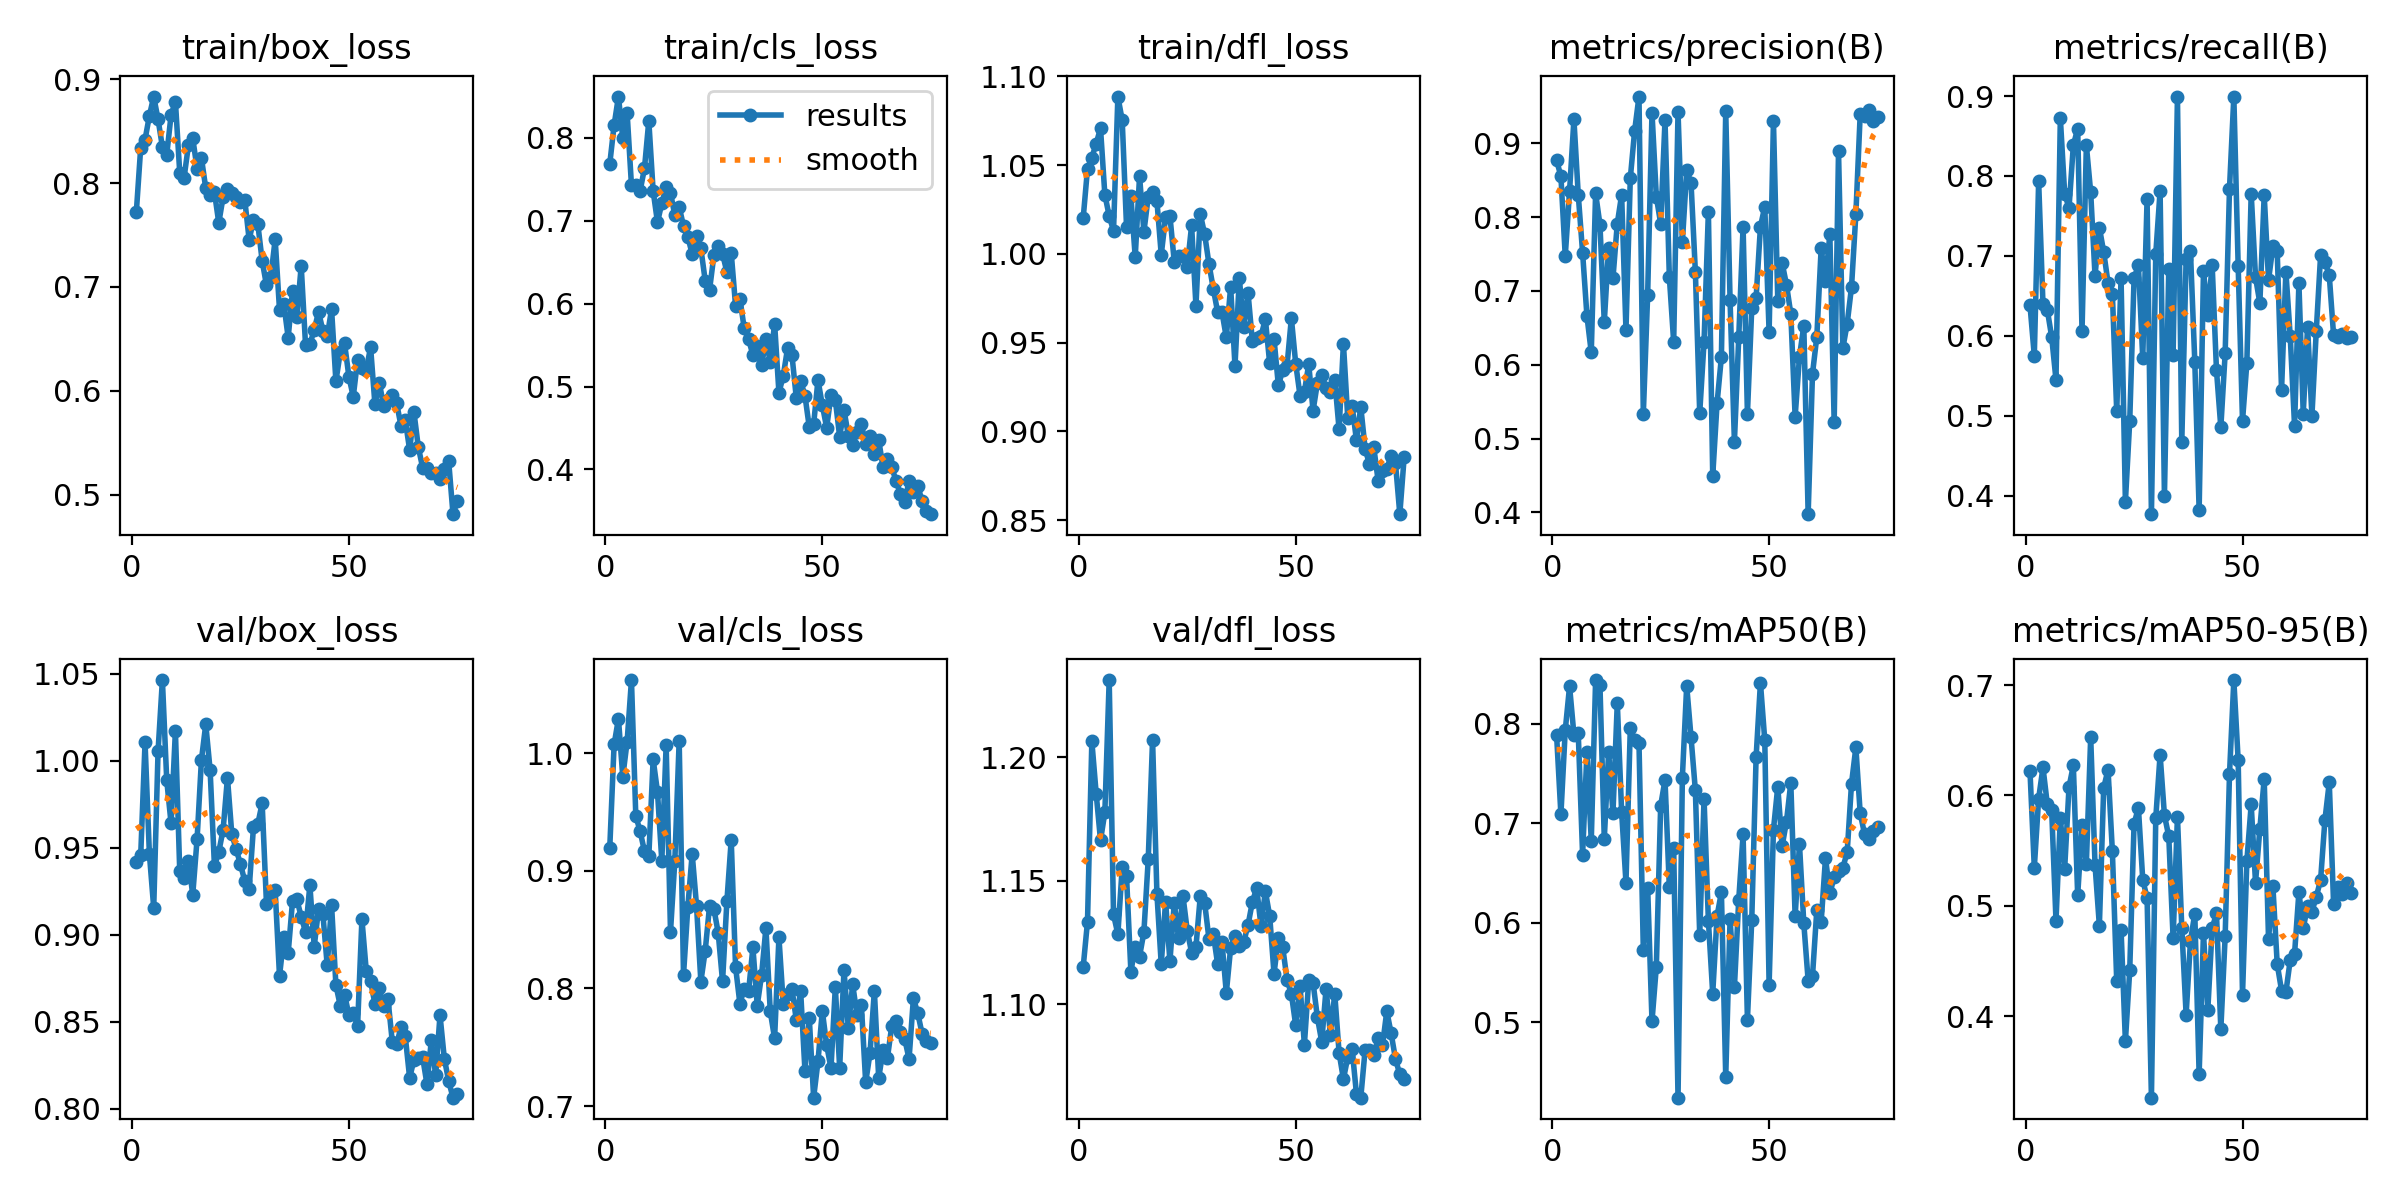

Source data for this figure (header and first rows):
epoch, time, train/box_loss, train/cls_loss, train/dfl_loss, metrics/precision(B), metrics/recall(B), metrics/mAP50(B), metrics/mAP50-95(B), val/box_loss, val/cls_loss, val/dfl_loss, lr/pg0, lr/pg1, lr/pg2
1, 350.9, 0.7726, 0.7687, 1.02, 0.8769, 0.6386, 0.789, 0.6225, 0.9421, 0.9195, 1.115, 0.0005398, 0.0005398, 0.0005398
2, 690.3, 0.8341, 0.8153, 1.048, 0.8555, 0.575, 0.7088, 0.5346, 0.9457, 1.007, 1.134, 0.001081, 0.001081, 0.001081
3, 1015, 0.8418, 0.8499, 1.054, 0.7473, 0.7935, 0.7934, 0.5972, 1.011, 1.029, 1.206, 0.001608, 0.001608, 0.001608
4, 1340, 0.8647, 0.7995, 1.062, 0.8356, 0.6392, 0.8377, 0.6254, 0.9467, 0.9798, 1.185, 0.001601, 0.001601, 0.001601
5, 1665, 0.8832, 0.8301, 1.071, 0.9324, 0.6323, 0.789, 0.592, 0.9156, 1.01, 1.166, 0.001579, 0.001579, 0.001579
6, 1989, 0.8612, 0.7429, 1.033, 0.8303, 0.5988, 0.7904, 0.5871, 1.006, 1.062, 1.178, 0.001557, 0.001557, 0.001557
7, 2313, 0.8348, 0.7436, 1.021, 0.752, 0.5448, 0.6685, 0.4864, 1.046, 0.9466, 1.231, 0.001535, 0.001535, 0.001535
8, 2638, 0.8271, 0.7362, 1.013, 0.6662, 0.8726, 0.7713, 0.5796, 0.9889, 0.9335, 1.136, 0.001513, 0.001513, 0.001513
9, 2962, 0.8654, 0.7632, 1.089, 0.6167, 0.7781, 0.6823, 0.5336, 0.9641, 0.9165, 1.128, 0.001491, 0.001491, 0.001491
10, 3286, 0.8784, 0.8205, 1.075, 0.8324, 0.7598, 0.8439, 0.6076, 1.017, 0.9121, 1.155, 0.001469, 0.001469, 0.001469
11, 3610, 0.8099, 0.7359, 1.015, 0.7899, 0.8384, 0.839, 0.6273, 0.9366, 0.9947, 1.152, 0.001447, 0.001447, 0.001447
12, 3934, 0.8052, 0.6983, 1.032, 0.6577, 0.8592, 0.6843, 0.5093, 0.9329, 0.967, 1.113, 0.001425, 0.001425, 0.001425
13, 4259, 0.8363, 0.721, 0.9981, 0.7586, 0.6055, 0.7714, 0.5732, 0.9423, 0.9082, 1.123, 0.001403, 0.001403, 0.001403
14, 4582, 0.8432, 0.7408, 1.044, 0.7172, 0.8384, 0.7099, 0.5383, 0.9232, 1.007, 1.119, 0.001381, 0.001381, 0.001381
15, 4907, 0.8135, 0.7337, 1.012, 0.7913, 0.7795, 0.821, 0.6528, 0.9552, 0.848, 1.129, 0.001359, 0.001359, 0.001359
16, 5231, 0.8242, 0.7066, 1.032, 0.8302, 0.675, 0.7114, 0.537, 1.001, 0.9084, 1.159, 0.001337, 0.001337, 0.001337
17, 5556, 0.7948, 0.7167, 1.035, 0.6471, 0.7354, 0.6401, 0.482, 1.021, 1.01, 1.207, 0.001315, 0.001315, 0.001315
18, 5880, 0.7889, 0.6938, 1.03, 0.8527, 0.7049, 0.7959, 0.607, 0.9949, 0.8114, 1.145, 0.001293, 0.001293, 0.001293
19, 6205, 0.7912, 0.6807, 0.9995, 0.917, 0.6663, 0.7835, 0.6233, 0.9395, 0.8693, 1.116, 0.001271, 0.001271, 0.001271
20, 6530, 0.7616, 0.6597, 1.021, 0.9633, 0.6522, 0.7808, 0.5492, 0.9477, 0.9143, 1.142, 0.001249, 0.001249, 0.001249
21, 6857, 0.7866, 0.6822, 1.021, 0.5333, 0.5055, 0.5728, 0.4316, 0.9605, 0.8704, 1.117, 0.001227, 0.001227, 0.001227
22, 7181, 0.7944, 0.6667, 0.9955, 0.6948, 0.672, 0.6352, 0.4784, 0.9904, 0.8058, 1.141, 0.001205, 0.001205, 0.001205
23, 7506, 0.7907, 0.6279, 0.9988, 0.9416, 0.3923, 0.5008, 0.3771, 0.958, 0.8318, 1.127, 0.001183, 0.001183, 0.001183
24, 7829, 0.7869, 0.6163, 0.9988, 0.8277, 0.4933, 0.5558, 0.4415, 0.9494, 0.8698, 1.144, 0.001161, 0.001161, 0.001161
25, 8154, 0.7813, 0.6582, 0.9928, 0.7912, 0.672, 0.7177, 0.5745, 0.9406, 0.8678, 1.13, 0.001139, 0.001139, 0.001139
26, 8477, 0.7836, 0.6693, 1.016, 0.9314, 0.6885, 0.7434, 0.5887, 0.931, 0.8471, 1.121, 0.001117, 0.001117, 0.001117
27, 8801, 0.7455, 0.6602, 0.9707, 0.7188, 0.5719, 0.6355, 0.5235, 0.9263, 0.8059, 1.123, 0.001095, 0.001095, 0.001095
28, 9126, 0.7641, 0.6381, 1.022, 0.6308, 0.7714, 0.6749, 0.5072, 0.9621, 0.8738, 1.144, 0.001073, 0.001073, 0.001073
29, 9450, 0.7605, 0.6612, 1.011, 0.9427, 0.3768, 0.424, 0.326, 0.9638, 0.9262, 1.141, 0.001051, 0.001051, 0.001051
30, 9774, 0.7252, 0.5976, 0.9943, 0.7662, 0.7024, 0.7459, 0.5793, 0.9757, 0.8183, 1.127, 0.001029, 0.001029, 0.001029
31, 10098, 0.7015, 0.6062, 0.9804, 0.8633, 0.7811, 0.8382, 0.637, 0.9176, 0.787, 1.128, 0.001007, 0.001007, 0.001007
32, 10422, 0.7097, 0.57, 0.9672, 0.8463, 0.3994, 0.7864, 0.5821, 0.9236, 0.7995, 1.116, 0.0009849, 0.0009849, 0.0009849
33, 10747, 0.7459, 0.5571, 0.9672, 0.726, 0.6842, 0.733, 0.5629, 0.9257, 0.7975, 1.125, 0.0009629, 0.0009629, 0.0009629
34, 11071, 0.678, 0.538, 0.9529, 0.5344, 0.5763, 0.5875, 0.4706, 0.8764, 0.8348, 1.105, 0.0009409, 0.0009409, 0.0009409
35, 11395, 0.6832, 0.5487, 0.9814, 0.631, 0.8994, 0.7246, 0.5809, 0.8988, 0.7854, 1.123, 0.0009189, 0.0009189, 0.0009189
36, 11719, 0.6512, 0.5254, 0.9368, 0.8076, 0.4671, 0.602, 0.4802, 0.8896, 0.8114, 1.128, 0.0008968, 0.0008968, 0.0008968
37, 12043, 0.6963, 0.5568, 0.9864, 0.4494, 0.6963, 0.5286, 0.4013, 0.9195, 0.8514, 1.124, 0.0008748, 0.0008748, 0.0008748
38, 12367, 0.671, 0.5296, 0.9586, 0.5478, 0.7055, 0.6066, 0.468, 0.9204, 0.7805, 1.125, 0.0008528, 0.0008528, 0.0008528
39, 12691, 0.7204, 0.5759, 0.9782, 0.6106, 0.5677, 0.6307, 0.493, 0.9105, 0.7575, 1.132, 0.0008308, 0.0008308, 0.0008308
40, 13016, 0.6442, 0.4925, 0.951, 0.9434, 0.3819, 0.445, 0.3472, 0.9018, 0.8433, 1.141, 0.0008088, 0.0008088, 0.0008088
41, 13340, 0.645, 0.513, 0.9524, 0.6873, 0.6811, 0.6038, 0.4754, 0.9287, 0.7866, 1.147, 0.0007868, 0.0007868, 0.0007868
42, 13664, 0.6585, 0.5467, 0.9536, 0.4959, 0.6262, 0.535, 0.4056, 0.8932, 0.7952, 1.132, 0.0007648, 0.0007648, 0.0007648
43, 13988, 0.6761, 0.538, 0.9633, 0.6372, 0.6891, 0.6231, 0.4796, 0.915, 0.7995, 1.146, 0.0007428, 0.0007428, 0.0007428
44, 14312, 0.6579, 0.4864, 0.9384, 0.7872, 0.5567, 0.6887, 0.4931, 0.912, 0.7734, 1.136, 0.0007208, 0.0007208, 0.0007208
45, 14636, 0.6525, 0.5067, 0.9522, 0.5337, 0.4854, 0.5025, 0.3878, 0.8825, 0.798, 1.112, 0.0006988, 0.0006988, 0.0006988
46, 14961, 0.6786, 0.4891, 0.9259, 0.6767, 0.578, 0.6026, 0.4722, 0.9173, 0.7299, 1.127, 0.0006768, 0.0006768, 0.0006768
47, 15285, 0.6092, 0.4508, 0.9344, 0.6902, 0.7843, 0.7662, 0.6193, 0.8712, 0.7745, 1.123, 0.0006548, 0.0006548, 0.0006548
48, 15609, 0.6369, 0.4543, 0.9369, 0.787, 0.8994, 0.8412, 0.7046, 0.8594, 0.7071, 1.11, 0.0006328, 0.0006328, 0.0006328
49, 15933, 0.6456, 0.5079, 0.9637, 0.8142, 0.6872, 0.7833, 0.6318, 0.8657, 0.7379, 1.104, 0.0006108, 0.0006108, 0.0006108
50, 16258, 0.6136, 0.4777, 0.9381, 0.6438, 0.4933, 0.5376, 0.4194, 0.854, 0.7809, 1.092, 0.0005888, 0.0005888, 0.0005888
51, 16583, 0.5943, 0.4503, 0.92, 0.9306, 0.5658, 0.6936, 0.5403, 0.8549, 0.7518, 1.107, 0.0005668, 0.0005668, 0.0005668
52, 16908, 0.6297, 0.4895, 0.9222, 0.6862, 0.7781, 0.7369, 0.5918, 0.8477, 0.7322, 1.084, 0.0005448, 0.0005448, 0.0005448
53, 17232, 0.6222, 0.4838, 0.9379, 0.7379, 0.6733, 0.6769, 0.521, 0.9091, 0.8011, 1.11, 0.0005228, 0.0005228, 0.0005228
54, 17556, 0.6205, 0.4397, 0.9116, 0.7086, 0.641, 0.7015, 0.5698, 0.8793, 0.7324, 1.109, 0.0005008, 0.0005008, 0.0005008
55, 17880, 0.6419, 0.4719, 0.9273, 0.6691, 0.7762, 0.7406, 0.615, 0.8736, 0.8158, 1.095, 0.0004788, 0.0004788, 0.0004788
56, 18204, 0.5869, 0.4409, 0.9315, 0.5296, 0.6696, 0.6062, 0.4698, 0.8602, 0.7663, 1.085, 0.0004568, 0.0004568, 0.0004568
57, 18528, 0.6079, 0.4292, 0.9247, 0.6111, 0.7118, 0.6787, 0.518, 0.8693, 0.8034, 1.106, 0.0004348, 0.0004348, 0.0004348
58, 18853, 0.5856, 0.4456, 0.922, 0.653, 0.7055, 0.5992, 0.4472, 0.859, 0.7774, 1.088, 0.0004127, 0.0004127, 0.0004127
59, 19177, 0.5915, 0.4548, 0.9291, 0.3977, 0.532, 0.5416, 0.4232, 0.8633, 0.7861, 1.104, 0.0003907, 0.0003907, 0.0003907
60, 19502, 0.5962, 0.4305, 0.9012, 0.5877, 0.6804, 0.5461, 0.4218, 0.8387, 0.7201, 1.08, 0.0003687, 0.0003687, 0.0003687
... 15 more rows
